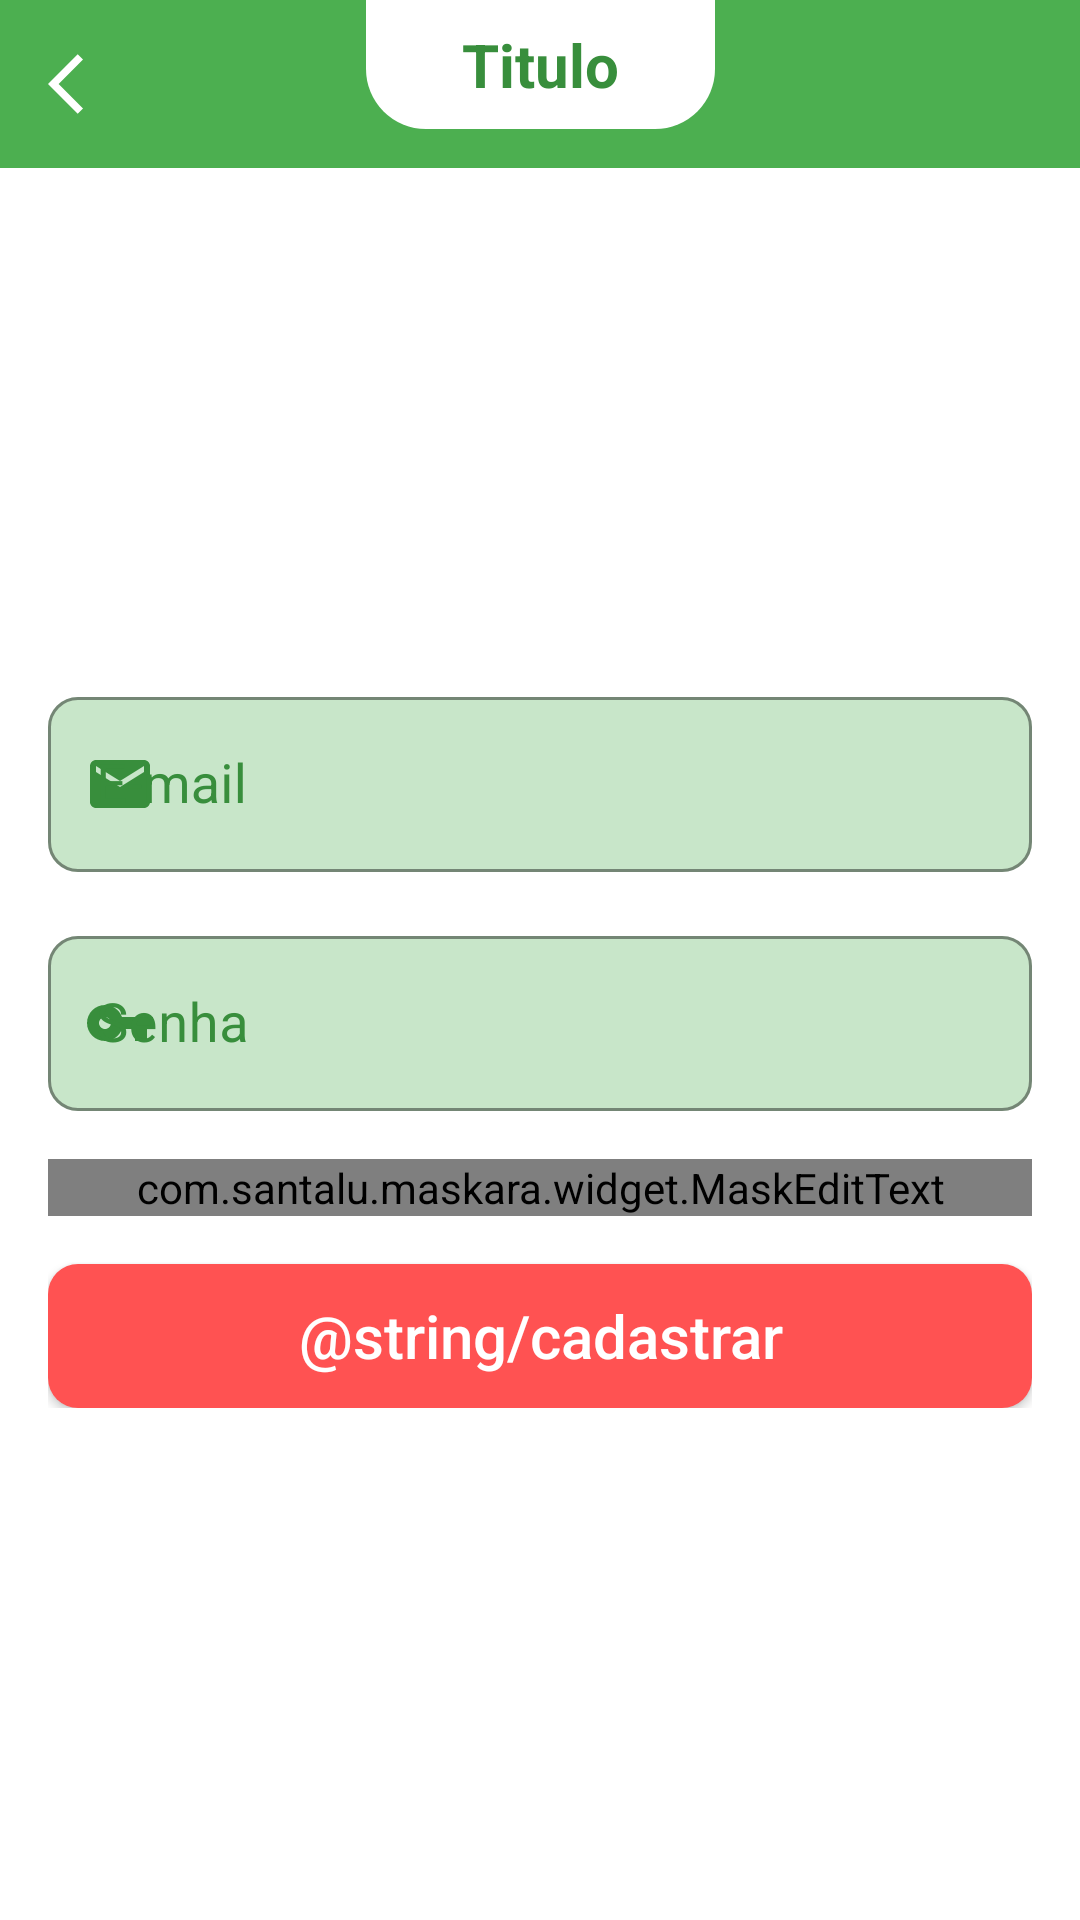

This screen was rendered from an Android layout file. Write that file and the resources it references.
<!-- AndroidManifest.xml: application theme Theme.VagasIFB -->
<!-- res/layout/activity_cadastrar_prof.xml -->
<?xml version="1.0" encoding="utf-8"?>
<androidx.constraintlayout.widget.ConstraintLayout xmlns:android="http://schemas.android.com/apk/res/android"
    xmlns:app="http://schemas.android.com/apk/res-auto"
    xmlns:tools="http://schemas.android.com/tools"
    android:layout_width="match_parent"
    android:layout_height="match_parent"
    android:background="@color/text_icon"
    tools:context=".ui.activity.admin.CadastrarProfActivity">

    <include
        android:id="@+id/toolbarVoltar"
        layout="@layout/toolbar_voltar"
        app:layout_constraintEnd_toEndOf="parent"
        app:layout_constraintStart_toStartOf="parent"
        app:layout_constraintTop_toTopOf="parent" />

    <LinearLayout
        android:layout_width="match_parent"
        android:layout_height="wrap_content"
        android:layout_marginHorizontal="16dp"
        android:gravity="center"
        android:orientation="vertical"
        app:layout_constraintBottom_toBottomOf="parent"
        app:layout_constraintEnd_toEndOf="parent"
        app:layout_constraintStart_toStartOf="parent"
        app:layout_constraintTop_toBottomOf="@+id/toolbarVoltar">

        <com.google.android.material.textfield.TextInputLayout
            android:id="@+id/textInputLayout"
            style="@style/Widget.MaterialComponents.TextInputLayout.OutlinedBox"
            android:layout_width="match_parent"
            android:layout_height="wrap_content"
            android:hint="@string/e_mail"
            android:textColorHint="@color/dark_primary_color"
            app:boxBackgroundColor="@color/light_primary_color"
            app:boxCornerRadiusBottomEnd="10dp"
            app:boxCornerRadiusBottomStart="10dp"
            app:boxCornerRadiusTopEnd="10dp"
            app:boxCornerRadiusTopStart="10dp"
            app:boxStrokeColor="@color/dark_primary_color"
            app:startIconDrawable="@drawable/ic_email"
            app:startIconTint="@color/dark_primary_color">

            <com.google.android.material.textfield.TextInputEditText
                android:id="@+id/edtEmail"
                android:layout_width="match_parent"
                android:layout_height="wrap_content"
                android:inputType="textEmailAddress"
                android:textColor="@color/primary_text_color"
                android:textColorHint="@color/dark_primary_color"
                android:textSize="18sp" />
        </com.google.android.material.textfield.TextInputLayout>

        <com.google.android.material.textfield.TextInputLayout
            style="@style/Widget.MaterialComponents.TextInputLayout.OutlinedBox"
            android:layout_width="match_parent"
            android:layout_height="wrap_content"
            android:layout_marginTop="16dp"
            android:hint="@string/senha"
            android:textColorHint="@color/dark_primary_color"
            app:boxBackgroundColor="@color/light_primary_color"
            app:boxCornerRadiusBottomEnd="10dp"
            app:boxCornerRadiusBottomStart="10dp"
            app:boxCornerRadiusTopEnd="10dp"
            app:boxCornerRadiusTopStart="10dp"
            app:boxStrokeColor="@color/dark_primary_color"

            app:startIconDrawable="@drawable/ic_key"
            app:startIconTint="@color/dark_primary_color">

            <com.google.android.material.textfield.TextInputEditText
                android:id="@+id/edtSenha"
                android:layout_width="match_parent"
                android:layout_height="wrap_content"
                android:inputType="textPassword"
                android:textColor="@color/primary_text_color"
                android:textColorHint="@color/dark_primary_color"
                android:textSize="18sp" />
        </com.google.android.material.textfield.TextInputLayout>

        <com.google.android.material.textfield.TextInputLayout
            style="@style/Widget.MaterialComponents.TextInputLayout.OutlinedBox"
            android:layout_width="match_parent"
            android:layout_height="wrap_content"
            android:layout_marginTop="16dp"
            android:hint="@string/telefone"
            android:textColorHint="@color/dark_primary_color"
            app:boxBackgroundColor="@color/light_primary_color"
            app:boxCornerRadiusBottomEnd="10dp"
            app:boxCornerRadiusBottomStart="10dp"
            app:boxCornerRadiusTopEnd="10dp"
            app:boxCornerRadiusTopStart="10dp"
            app:startIconDrawable="@drawable/ic_phone"
            app:startIconTint="@color/dark_primary_color"
            app:boxStrokeColor="@color/dark_primary_color">

            <com.santalu.maskara.widget.MaskEditText
                android:id="@+id/edtTelefone"
                android:layout_width="match_parent"
                android:layout_height="wrap_content"
                android:inputType="number"
                android:textColor="@color/primary_text_color"
                android:textColorHint="@color/dark_primary_color"
                app:mask=" (__) _____ - ____"
                app:maskCharacter="_"
                app:maskStyle="completable" />
        </com.google.android.material.textfield.TextInputLayout>

        <android.widget.Button
            android:id="@+id/btnLogin"
            android:layout_width="match_parent"
            android:layout_height="wrap_content"
            android:layout_marginTop="16dp"
            android:background="@drawable/bg_btn_vermelho"
            android:clickable="true"
            android:focusable="true"
            android:padding="1dp"
            android:text="@string/cadastrar"
            android:textAllCaps="false"
            android:textColor="@color/text_icon"
            android:textSize="20sp"
            app:layout_constraintEnd_toEndOf="@+id/linearLayout"
            app:layout_constraintHorizontal_bias="1.0"
            app:layout_constraintStart_toStartOf="@+id/linearLayout"
            app:layout_constraintTop_toBottomOf="@+id/btnEsqueciSenha" />

        <ProgressBar
            android:id="@+id/progressBar"
            android:layout_width="wrap_content"
            android:layout_height="wrap_content"
            android:layout_marginTop="16dp"
            android:indeterminateTint="@color/accent_color"
            android:visibility="gone"
            app:layout_constraintEnd_toEndOf="parent"
            app:layout_constraintStart_toStartOf="parent"
            app:layout_constraintTop_toBottomOf="@+id/btnEsqueciSenha"
            tools:visibility="visible" />
    </LinearLayout>


</androidx.constraintlayout.widget.ConstraintLayout>
<!-- res/layout/toolbar_voltar.xml (included above) -->
<?xml version="1.0" encoding="utf-8"?>
<androidx.constraintlayout.widget.ConstraintLayout xmlns:android="http://schemas.android.com/apk/res/android"
    xmlns:app="http://schemas.android.com/apk/res-auto"
    xmlns:tools="http://schemas.android.com/tools"
    android:layout_width="match_parent"
    android:background="@color/primary_color"
    android:layout_height="?actionBarSize">

    <ImageButton
        android:id="@+id/btnVoltar"
        android:layout_width="wrap_content"
        android:layout_height="match_parent"
        android:background="@android:color/transparent"
        android:clickable="true"
        android:focusable="true"
        android:paddingStart="16dp"
        android:paddingEnd="8dp"
        android:src="@drawable/ic_voltar"
        app:layout_constraintBottom_toBottomOf="parent"
        app:layout_constraintStart_toStartOf="parent"
        app:layout_constraintTop_toTopOf="parent" />

    <TextView
        android:id="@+id/tvTitulo"
        android:layout_width="wrap_content"
        android:layout_height="wrap_content"
        android:paddingHorizontal="32dp"
        android:paddingVertical="8dp"
        android:background="@drawable/bg_titulo_arredondado"
        android:textColor="@color/dark_primary_color"
        android:textSize="20sp"
        android:textStyle="bold"
        app:layout_constraintEnd_toEndOf="parent"
        app:layout_constraintStart_toStartOf="parent"
        app:layout_constraintTop_toTopOf="parent"
        tools:text="Titulo" />


</androidx.constraintlayout.widget.ConstraintLayout>
<!-- resources referenced by this layout -->
<resources>
  <color name="accent_color">#FF5252</color>
  <color name="dark_primary_color">#388E3C</color>
  <color name="light_primary_color">#C8E6C9</color>
  <color name="primary_color">#4CAF50</color>
  <color name="primary_text_color">#212121</color>
  <color name="text_icon">#FFFFFF</color>
  <!-- drawable bg_btn_vermelho (drawable) -->
  <?xml version="1.0" encoding="utf-8"?>
  <selector xmlns:android="http://schemas.android.com/apk/res/android">
      <item android:state_pressed="true">
          <shape android:shape="rectangle">
              <solid android:color="@color/accent_color_light" />
              <corners android:radius="10dp" />
          </shape>
      </item>
      <item>
          <shape android:shape="rectangle">
              <solid android:color="@color/accent_color" />
              <corners android:radius="10dp" />
          </shape>
      </item>
  
  </selector>
  <!-- drawable bg_titulo_arredondado (drawable) -->
  <?xml version="1.0" encoding="utf-8"?>
  <shape xmlns:android="http://schemas.android.com/apk/res/android"
      android:shape="rectangle">
      <solid android:color="@color/text_icon" />
  
      <corners
          android:bottomLeftRadius="20dp"
          android:bottomRightRadius="20dp" />
  </shape>
  <!-- drawable ic_email (drawable) -->
  <vector android:height="24dp" android:tint="@color/text_icon"
      android:viewportHeight="24" android:viewportWidth="24"
      android:width="24dp" xmlns:android="http://schemas.android.com/apk/res/android">
      <path android:fillColor="@android:color/white" android:pathData="M20,4L4,4c-1.1,0 -1.99,0.9 -1.99,2L2,18c0,1.1 0.9,2 2,2h16c1.1,0 2,-0.9 2,-2L22,6c0,-1.1 -0.9,-2 -2,-2zM20,8l-8,5 -8,-5L4,6l8,5 8,-5v2z"/>
  </vector>
  <!-- drawable ic_key (drawable) -->
  <vector android:height="24dp" android:tint="@color/text_icon"
      android:viewportHeight="24" android:viewportWidth="24"
      android:width="24dp" xmlns:android="http://schemas.android.com/apk/res/android">
      <path android:fillColor="@android:color/white" android:pathData="M12.65,10C11.83,7.67 9.61,6 7,6c-3.31,0 -6,2.69 -6,6s2.69,6 6,6c2.61,0 4.83,-1.67 5.65,-4H17v4h4v-4h2v-4H12.65zM7,14c-1.1,0 -2,-0.9 -2,-2s0.9,-2 2,-2 2,0.9 2,2 -0.9,2 -2,2z"/>
  </vector>
  <!-- drawable ic_voltar (drawable) -->
  <vector android:autoMirrored="true" android:height="24dp"
      android:tint="@color/text_icon" android:viewportHeight="24"
      android:viewportWidth="24" android:width="24dp" xmlns:android="http://schemas.android.com/apk/res/android">
      <path android:fillColor="@android:color/white" android:pathData="M11.67,3.87L9.9,2.1 0,12l9.9,9.9 1.77,-1.77L3.54,12z"/>
  </vector>
  <string name="e_mail">E-mail</string>
  <string name="senha">Senha</string>
  <string name="telefone">Telefone</string>
  <style name="Theme.VagasIFB" parent="Theme.MaterialComponents.DayNight.DarkActionBar">
          
          <item name="colorPrimary">@color/purple_500</item>
          <item name="colorPrimaryVariant">@color/purple_700</item>
          <item name="colorOnPrimary">@color/white</item>
          
          <item name="colorSecondary">@color/teal_200</item>
          <item name="colorSecondaryVariant">@color/teal_700</item>
          <item name="colorOnSecondary">@color/black</item>
          
          <item name="android:statusBarColor">?attr/colorPrimaryVariant</item>
          
      </style>
  <color name="accent_color_light">#FF7B7B</color>
  <color name="purple_500">#FF6200EE</color>
  <color name="purple_700">#FF3700B3</color>
  <color name="white">#FFFFFFFF</color>
  <color name="teal_200">#FF03DAC5</color>
  <color name="teal_700">#FF018786</color>
  <color name="black">#FF000000</color>
</resources>
